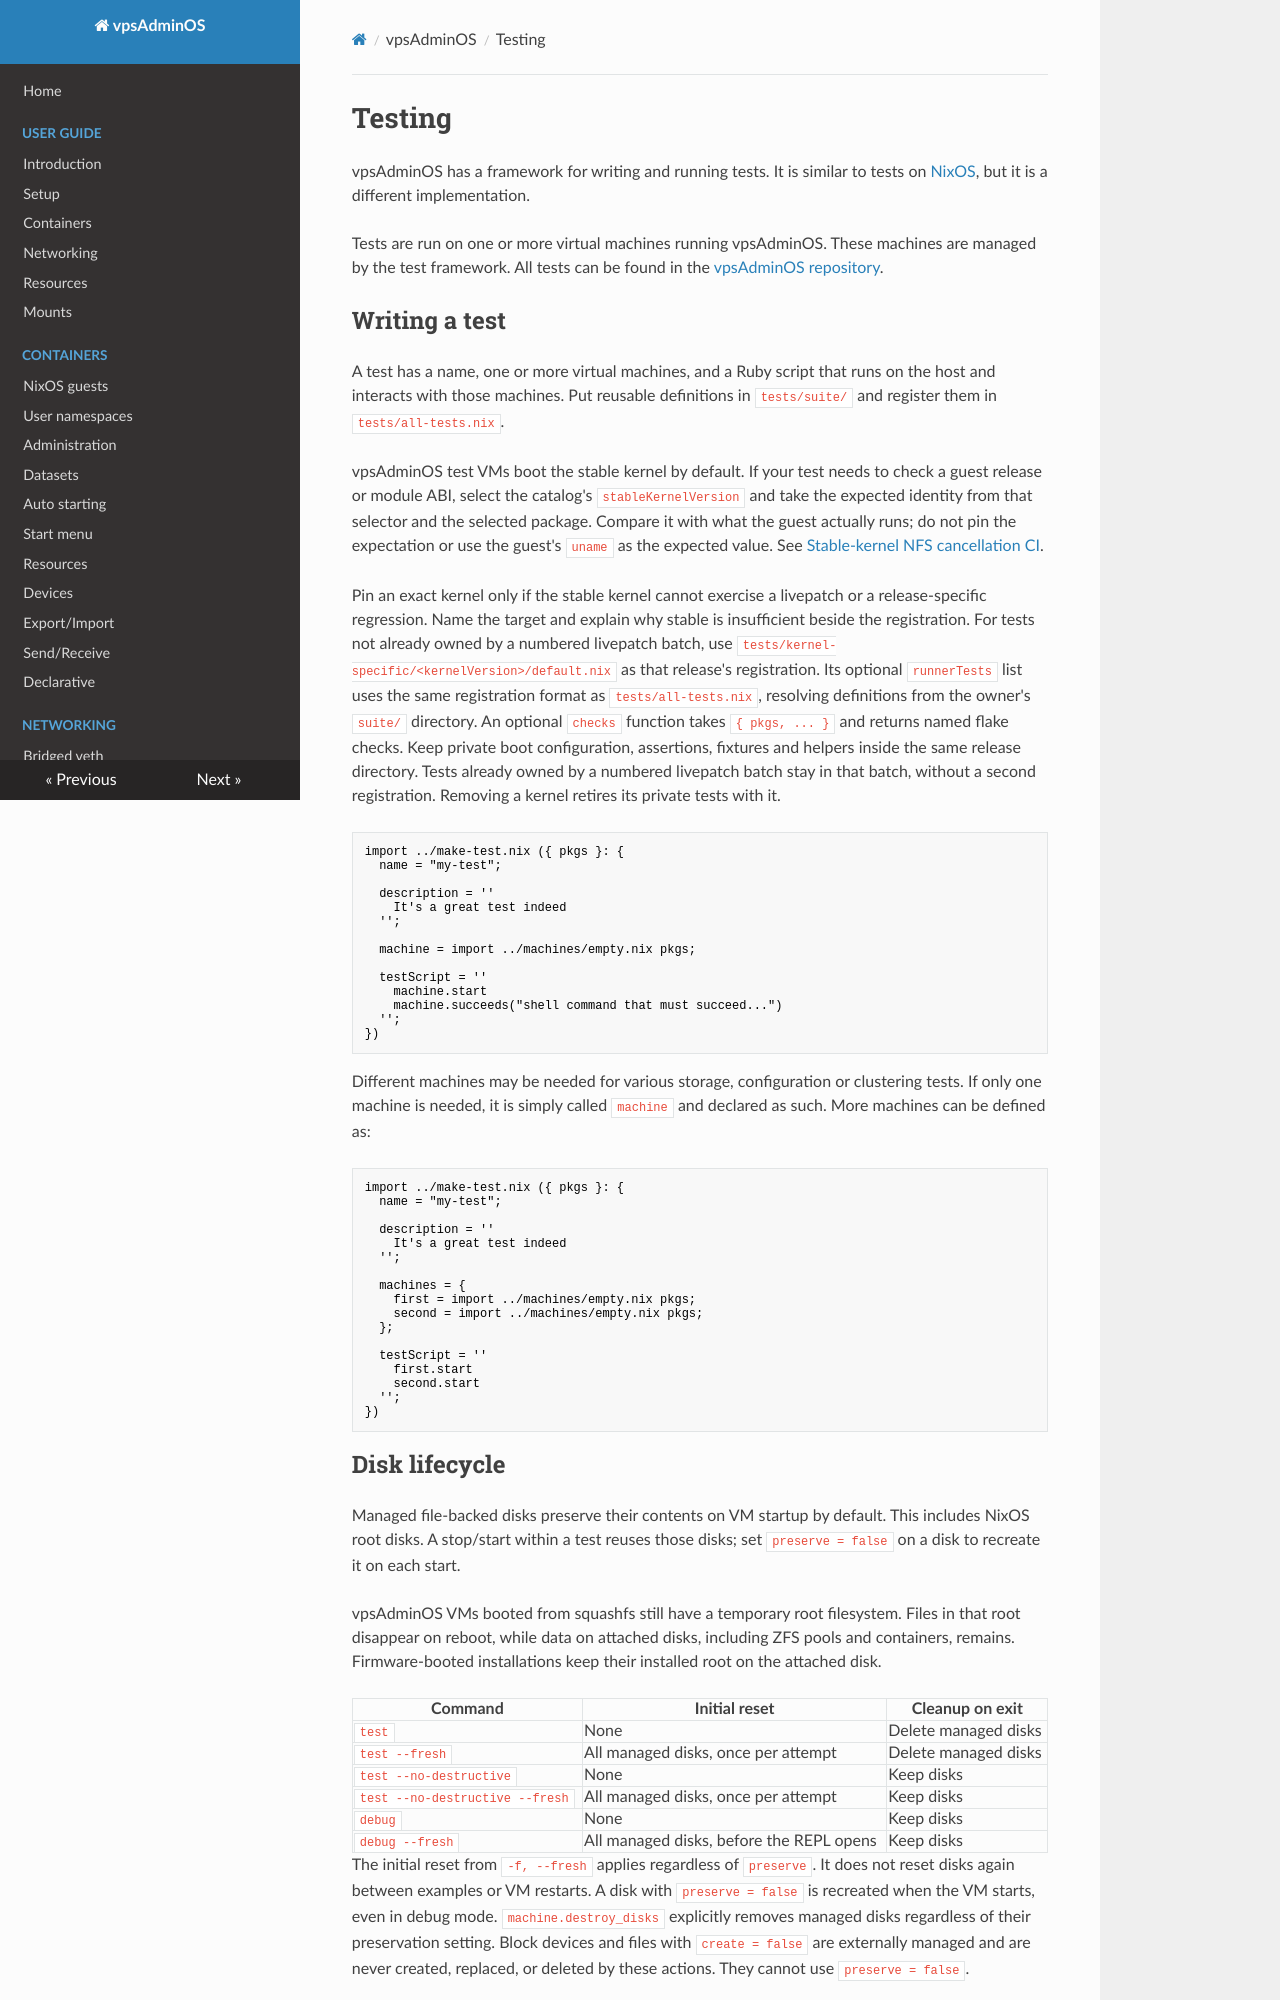

repository: vpsfreecz/vpsadminos · page: os/testing/index.html · generator: mkdocs

# Testing

vpsAdminOS has a framework for writing and running tests. It is similar to tests
on [NixOS](https://nixos.org/nixos/manual/index.html#sec-nixos-tests), but it is
a different implementation.

Tests are run on one or more virtual machines running vpsAdminOS. These machines
are managed by the test framework. All tests can be found in the
[vpsAdminOS repository](https://github.com/vpsfreecz/vpsadminos/tree/staging/tests).

## Writing a test
A test has a name, one or more virtual machines, and a Ruby script that
runs on the host and interacts with those machines. Put reusable definitions
in `tests/suite/` and register them in `tests/all-tests.nix`.

vpsAdminOS test VMs boot the stable kernel by default. If your test needs to
check a guest release or module ABI, select the catalog's `stableKernelVersion`
and take the expected identity from that selector and the selected package.
Compare it with what the guest actually runs; do not pin the expectation or
use the guest's `uname` as the expected value. See
[Stable-kernel NFS cancellation CI](#stable-kernel-nfs-cancellation-ci).

Pin an exact kernel only if the stable kernel cannot exercise a livepatch or
a release-specific regression. Name the target and explain why stable is
insufficient beside the registration. For tests not already owned by a numbered
livepatch batch, use `tests/kernel-specific/<kernelVersion>/default.nix` as
that release's registration. Its optional `runnerTests` list uses the same
registration format as `tests/all-tests.nix`, resolving definitions from the
owner's `suite/` directory. An optional `checks` function takes `{ pkgs, ... }`
and returns named flake checks. Keep private boot configuration, assertions,
fixtures and helpers inside the same release directory. Tests already owned by
a numbered livepatch batch stay in that batch, without a second registration.
Removing a kernel retires its private tests with it.

```nix
import ../make-test.nix ({ pkgs }: {
  name = "my-test";

  description = ''
    It's a great test indeed
  '';

  machine = import ../machines/empty.nix pkgs;

  testScript = ''
    machine.start
    machine.succeeds("shell command that must succeed...")
  '';
})
```

Different machines may be needed for various storage, configuration or clustering
tests. If only one machine is needed, it is simply called `machine` and declared
as such. More machines can be defined as:

```nix
import ../make-test.nix ({ pkgs }: {
  name = "my-test";

  description = ''
    It's a great test indeed
  '';

  machines = {
    first = import ../machines/empty.nix pkgs;
    second = import ../machines/empty.nix pkgs;
  };

  testScript = ''
    first.start
    second.start
  '';
})
```
